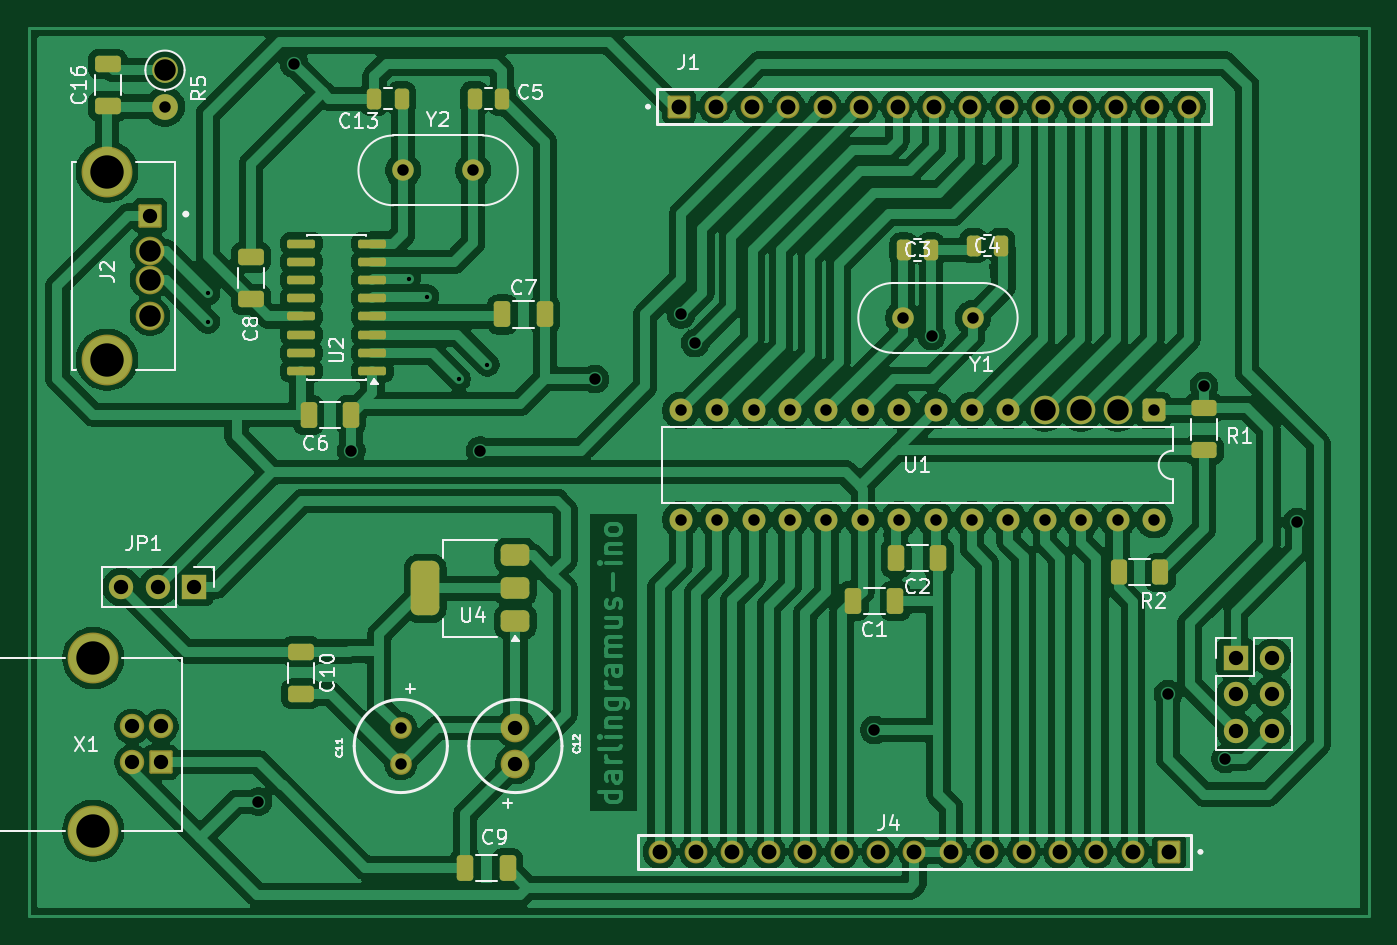
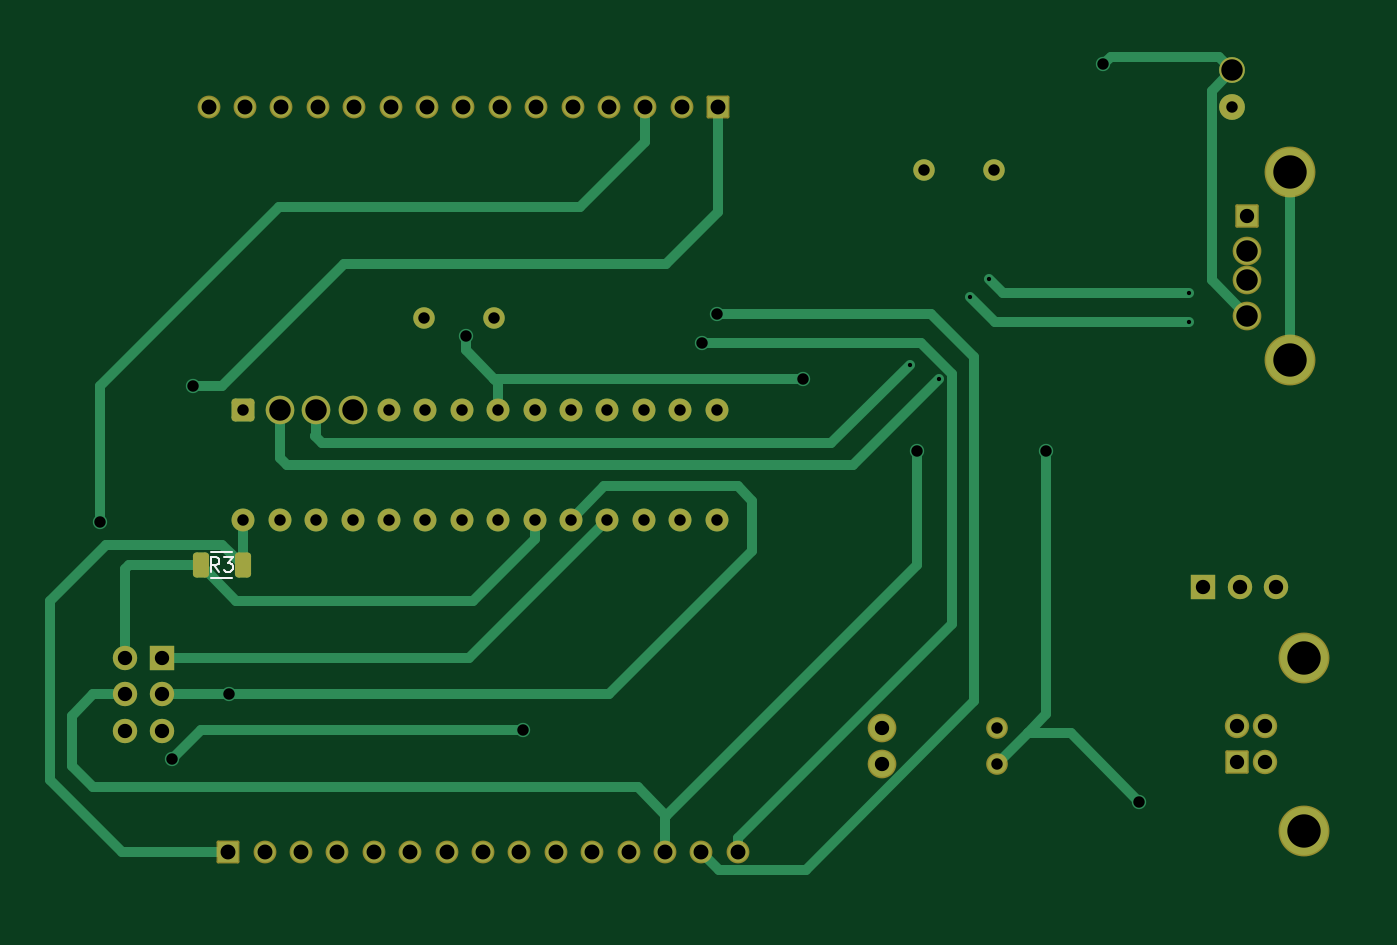
Circuit board: 11 layer files. Board 93.5 x 62.0 mm.
- bottom_copper: darlingramus-ino-B_Cu.gbr (12905 bytes)
- bottom_mask: darlingramus-ino-B_Mask.gbr (4396 bytes)
- paste: darlingramus-ino-B_Paste.gbr (1183 bytes)
- bottom_silk: darlingramus-ino-B_Silkscreen.gbr (1827 bytes)
- outline: darlingramus-ino-Edge_Cuts.gbr (434 bytes)
- top_copper: darlingramus-ino-F_Cu.gbr (244152 bytes)
- top_mask: darlingramus-ino-F_Mask.gbr (6942 bytes)
- paste: darlingramus-ino-F_Paste.gbr (3729 bytes)
- top_silk: darlingramus-ino-F_Silkscreen.gbr (37970 bytes)
- drill: darlingramus-ino-NPTH.drl (264 bytes)
- drill: darlingramus-ino-PTH.drl (2298 bytes)

=== bottom_copper: darlingramus-ino-B_Cu.gbr (12905 bytes, source omitted) ===
=== bottom_mask: darlingramus-ino-B_Mask.gbr ===
%TF.GenerationSoftware,KiCad,Pcbnew,10.0.0*%
%TF.CreationDate,2026-06-10T12:56:04+02:00*%
%TF.ProjectId,darlingramus-ino,6461726c-696e-4677-9261-6d75732d696e,rev?*%
%TF.SameCoordinates,Original*%
%TF.FileFunction,Soldermask,Bot*%
%TF.FilePolarity,Negative*%
%FSLAX46Y46*%
G04 Gerber Fmt 4.6, Leading zero omitted, Abs format (unit mm)*
G04 Created by KiCad (PCBNEW 10.0.0) date 2026-06-10 12:56:04*
%MOMM*%
%LPD*%
G01*
G04 APERTURE LIST*
G04 Aperture macros list*
%AMRoundRect*
0 Rectangle with rounded corners*
0 $1 Rounding radius*
0 $2 $3 $4 $5 $6 $7 $8 $9 X,Y pos of 4 corners*
0 Add a 4 corners polygon primitive as box body*
4,1,4,$2,$3,$4,$5,$6,$7,$8,$9,$2,$3,0*
0 Add four circle primitives for the rounded corners*
1,1,$1+$1,$2,$3*
1,1,$1+$1,$4,$5*
1,1,$1+$1,$6,$7*
1,1,$1+$1,$8,$9*
0 Add four rect primitives between the rounded corners*
20,1,$1+$1,$2,$3,$4,$5,0*
20,1,$1+$1,$4,$5,$6,$7,0*
20,1,$1+$1,$6,$7,$8,$9,0*
20,1,$1+$1,$8,$9,$2,$3,0*%
G04 Aperture macros list end*
%ADD10C,1.700000*%
%ADD11R,1.700000X1.700000*%
%ADD12RoundRect,0.102000X0.695000X0.695000X-0.695000X0.695000X-0.695000X-0.695000X0.695000X-0.695000X0*%
%ADD13C,1.594000*%
%ADD14RoundRect,0.250000X-0.550000X0.550000X-0.550000X-0.550000X0.550000X-0.550000X0.550000X0.550000X0*%
%ADD15C,2.000000*%
%ADD16C,1.600000*%
%ADD17C,1.500000*%
%ADD18C,1.512000*%
%ADD19RoundRect,0.102000X-0.695000X-0.695000X0.695000X-0.695000X0.695000X0.695000X-0.695000X0.695000X0*%
%ADD20RoundRect,0.102000X-0.714000X0.714000X-0.714000X-0.714000X0.714000X-0.714000X0.714000X0.714000X0*%
%ADD21C,1.704000*%
%ADD22C,3.550000*%
%ADD23C,2.004000*%
%ADD24C,1.800000*%
%ADD25RoundRect,0.250000X-0.312500X-0.625000X0.312500X-0.625000X0.312500X0.625000X-0.312500X0.625000X0*%
G04 APERTURE END LIST*
D10*
%TO.C,JP1*%
X129960000Y-94000000D03*
X132500000Y-94000000D03*
D11*
X135040000Y-94000000D03*
%TD*%
D12*
%TO.C,J4*%
X203080000Y-112500000D03*
D13*
X200540000Y-112500000D03*
X198000000Y-112500000D03*
X195460000Y-112500000D03*
X192920000Y-112500000D03*
X190380000Y-112500000D03*
X187840000Y-112500000D03*
X185300000Y-112500000D03*
X182760000Y-112500000D03*
X180220000Y-112500000D03*
X177680000Y-112500000D03*
X175140000Y-112500000D03*
X172600000Y-112500000D03*
X170060000Y-112500000D03*
X167520000Y-112500000D03*
%TD*%
D14*
%TO.C,U1*%
X202010000Y-81695000D03*
D15*
X199470000Y-81695000D03*
X196930000Y-81695000D03*
X194390000Y-81695000D03*
D16*
X191850000Y-81695000D03*
X189310000Y-81695000D03*
X186770000Y-81695000D03*
X184230000Y-81695000D03*
X181690000Y-81695000D03*
X179150000Y-81695000D03*
X176610000Y-81695000D03*
X174070000Y-81695000D03*
X171530000Y-81695000D03*
X168990000Y-81695000D03*
X168990000Y-89315000D03*
X171530000Y-89315000D03*
X174070000Y-89315000D03*
X176610000Y-89315000D03*
X179150000Y-89315000D03*
X181690000Y-89315000D03*
X184230000Y-89315000D03*
X186770000Y-89315000D03*
X189310000Y-89315000D03*
X191850000Y-89315000D03*
X194390000Y-89315000D03*
X196930000Y-89315000D03*
X199470000Y-89315000D03*
X202010000Y-89315000D03*
%TD*%
D17*
%TO.C,Y1*%
X184500000Y-75237500D03*
X189380000Y-75237500D03*
%TD*%
D18*
%TO.C,C11*%
X149455000Y-103865000D03*
X149455000Y-106365000D03*
%TD*%
D17*
%TO.C,Y2*%
X149620000Y-64945000D03*
X154500000Y-64945000D03*
%TD*%
D19*
%TO.C,J1*%
X168880000Y-60500000D03*
D13*
X171420000Y-60500000D03*
X173960000Y-60500000D03*
X176500000Y-60500000D03*
X179040000Y-60500000D03*
X181580000Y-60500000D03*
X184120000Y-60500000D03*
X186660000Y-60500000D03*
X189200000Y-60500000D03*
X191740000Y-60500000D03*
X194280000Y-60500000D03*
X196820000Y-60500000D03*
X199360000Y-60500000D03*
X201900000Y-60500000D03*
X204440000Y-60500000D03*
%TD*%
D11*
%TO.C,J3*%
X207725000Y-98960000D03*
D10*
X210265000Y-98960000D03*
X207725000Y-101500000D03*
X210265000Y-101500000D03*
X207725000Y-104040000D03*
X210265000Y-104040000D03*
%TD*%
D20*
%TO.C,X1*%
X132710000Y-106250000D03*
D21*
X132710000Y-103750000D03*
X130710000Y-103750000D03*
X130710000Y-106250000D03*
D22*
X128000000Y-98980000D03*
X128000000Y-111020000D03*
%TD*%
D23*
%TO.C,C12*%
X157455000Y-106365000D03*
X157455000Y-103865000D03*
%TD*%
D20*
%TO.C,J2*%
X131955000Y-68095000D03*
D23*
X131955000Y-70595000D03*
X131955000Y-72595000D03*
X131955000Y-75095000D03*
D22*
X128955000Y-65025000D03*
X128955000Y-78165000D03*
%TD*%
D24*
%TO.C,R5*%
X133000000Y-57955000D03*
X133000000Y-60495000D03*
%TD*%
D25*
%TO.C,R3*%
X202075000Y-92500000D03*
X205000000Y-92500000D03*
%TD*%
M02*

=== paste: darlingramus-ino-B_Paste.gbr (1183 bytes, source withheld) ===
=== bottom_silk: darlingramus-ino-B_Silkscreen.gbr ===
%TF.GenerationSoftware,KiCad,Pcbnew,10.0.0*%
%TF.CreationDate,2026-06-10T12:56:04+02:00*%
%TF.ProjectId,darlingramus-ino,6461726c-696e-4677-9261-6d75732d696e,rev?*%
%TF.SameCoordinates,Original*%
%TF.FileFunction,Legend,Bot*%
%TF.FilePolarity,Positive*%
%FSLAX46Y46*%
G04 Gerber Fmt 4.6, Leading zero omitted, Abs format (unit mm)*
G04 Created by KiCad (PCBNEW 10.0.0) date 2026-06-10 12:56:04*
%MOMM*%
%LPD*%
G01*
G04 APERTURE LIST*
%ADD10C,0.150000*%
%ADD11C,0.120000*%
G04 APERTURE END LIST*
D10*
X203704166Y-92954819D02*
X204037499Y-92478628D01*
X204275594Y-92954819D02*
X204275594Y-91954819D01*
X204275594Y-91954819D02*
X203894642Y-91954819D01*
X203894642Y-91954819D02*
X203799404Y-92002438D01*
X203799404Y-92002438D02*
X203751785Y-92050057D01*
X203751785Y-92050057D02*
X203704166Y-92145295D01*
X203704166Y-92145295D02*
X203704166Y-92288152D01*
X203704166Y-92288152D02*
X203751785Y-92383390D01*
X203751785Y-92383390D02*
X203799404Y-92431009D01*
X203799404Y-92431009D02*
X203894642Y-92478628D01*
X203894642Y-92478628D02*
X204275594Y-92478628D01*
X203370832Y-91954819D02*
X202751785Y-91954819D01*
X202751785Y-91954819D02*
X203085118Y-92335771D01*
X203085118Y-92335771D02*
X202942261Y-92335771D01*
X202942261Y-92335771D02*
X202847023Y-92383390D01*
X202847023Y-92383390D02*
X202799404Y-92431009D01*
X202799404Y-92431009D02*
X202751785Y-92526247D01*
X202751785Y-92526247D02*
X202751785Y-92764342D01*
X202751785Y-92764342D02*
X202799404Y-92859580D01*
X202799404Y-92859580D02*
X202847023Y-92907200D01*
X202847023Y-92907200D02*
X202942261Y-92954819D01*
X202942261Y-92954819D02*
X203227975Y-92954819D01*
X203227975Y-92954819D02*
X203323213Y-92907200D01*
X203323213Y-92907200D02*
X203370832Y-92859580D01*
%TO.C,R3*%
D11*
X202810436Y-91590000D02*
X204264564Y-91590000D01*
X202810436Y-93410000D02*
X204264564Y-93410000D01*
%TD*%
M02*

=== outline: darlingramus-ino-Edge_Cuts.gbr ===
%TF.GenerationSoftware,KiCad,Pcbnew,10.0.0*%
%TF.CreationDate,2026-06-10T12:56:04+02:00*%
%TF.ProjectId,darlingramus-ino,6461726c-696e-4677-9261-6d75732d696e,rev?*%
%TF.SameCoordinates,Original*%
%TF.FileFunction,Profile,NP*%
%FSLAX46Y46*%
G04 Gerber Fmt 4.6, Leading zero omitted, Abs format (unit mm)*
G04 Created by KiCad (PCBNEW 10.0.0) date 2026-06-10 12:56:04*
%MOMM*%
%LPD*%
G01*
G04 APERTURE LIST*
G04 APERTURE END LIST*
M02*

=== top_copper: darlingramus-ino-F_Cu.gbr (244152 bytes, source omitted) ===
=== top_mask: darlingramus-ino-F_Mask.gbr (6942 bytes, source omitted) ===
=== paste: darlingramus-ino-F_Paste.gbr (3729 bytes, source withheld) ===
=== top_silk: darlingramus-ino-F_Silkscreen.gbr (37970 bytes, source omitted) ===
=== drill: darlingramus-ino-NPTH.drl ===
M48
; DRILL file KiCad 10.0.0 date 2026-06-10T12:56:08
; FORMAT={-:-/ absolute / metric / decimal}
; #@! TF.CreationDate,2026-06-10T12:56:08+02:00
; #@! TF.GenerationSoftware,Kicad,Pcbnew,10.0.0
; #@! TF.FileFunction,NonPlated,1,2,NPTH
FMAT,2
METRIC
%
G90
G05
M30

=== drill: darlingramus-ino-PTH.drl ===
M48
; DRILL file KiCad 10.0.0 date 2026-06-10T12:56:08
; FORMAT={-:-/ absolute / metric / decimal}
; #@! TF.CreationDate,2026-06-10T12:56:08+02:00
; #@! TF.GenerationSoftware,Kicad,Pcbnew,10.0.0
; #@! TF.FileFunction,Plated,1,2,PTH
FMAT,2
METRIC
; #@! TA.AperFunction,Plated,PTH,ViaDrill
T1C0.300
; #@! TA.AperFunction,Plated,PTH,ViaDrill
T2C0.800
; #@! TA.AperFunction,Plated,PTH,ComponentDrill
T3C0.800
; #@! TA.AperFunction,Plated,PTH,ComponentDrill
T4C1.000
; #@! TA.AperFunction,Plated,PTH,ComponentDrill
T5C1.040
; #@! TA.AperFunction,Plated,PTH,ComponentDrill
T6C1.500
; #@! TA.AperFunction,Plated,PTH,ComponentDrill
T7C2.330
%
G90
G05
T1
X136.0Y-73.5
X136.0Y-75.5
X150.0Y-72.5
X151.301Y-73.749
X153.5Y-79.5
X155.5Y-78.5
T2
X139.5Y-109.0
X142.0Y-57.5
X146.0Y-84.5
X155.0Y-84.5
X163.0Y-79.5
X169.0Y-75.0
X170.0Y-77.0
X182.5Y-104.0
X186.5Y-76.5
X203.0Y-101.5
X205.5Y-80.0
X207.0Y-106.0
X212.0Y-89.5
T3
X133.0Y-60.495
X149.455Y-103.865
X149.455Y-106.365
X149.62Y-64.945
X154.5Y-64.945
X168.99Y-81.695
X168.99Y-89.315
X171.53Y-81.695
X171.53Y-89.315
X174.07Y-81.695
X174.07Y-89.315
X176.61Y-81.695
X176.61Y-89.315
X179.15Y-81.695
X179.15Y-89.315
X181.69Y-81.695
X181.69Y-89.315
X184.23Y-81.695
X184.23Y-89.315
X184.5Y-75.237
X186.77Y-81.695
X186.77Y-89.315
X189.31Y-81.695
X189.31Y-89.315
X189.38Y-75.237
X191.85Y-81.695
X191.85Y-89.315
X194.39Y-89.315
X196.93Y-89.315
X199.47Y-89.315
X202.01Y-81.695
X202.01Y-89.315
T4
X129.96Y-94.0
X130.71Y-103.75
X130.71Y-106.25
X131.955Y-68.095
X132.5Y-94.0
X132.71Y-103.75
X132.71Y-106.25
X135.04Y-94.0
X157.455Y-103.865
X157.455Y-106.365
X207.725Y-98.96
X207.725Y-101.5
X207.725Y-104.04
X210.265Y-98.96
X210.265Y-101.5
X210.265Y-104.04
T5
X167.52Y-112.5
X168.88Y-60.5
X170.06Y-112.5
X171.42Y-60.5
X172.6Y-112.5
X173.96Y-60.5
X175.14Y-112.5
X176.5Y-60.5
X177.68Y-112.5
X179.04Y-60.5
X180.22Y-112.5
X181.58Y-60.5
X182.76Y-112.5
X184.12Y-60.5
X185.3Y-112.5
X186.66Y-60.5
X187.84Y-112.5
X189.2Y-60.5
X190.38Y-112.5
X191.74Y-60.5
X192.92Y-112.5
X194.28Y-60.5
X195.46Y-112.5
X196.82Y-60.5
X198.0Y-112.5
X199.36Y-60.5
X200.54Y-112.5
X201.9Y-60.5
X203.08Y-112.5
X204.44Y-60.5
T6
X131.955Y-70.595
X131.955Y-72.595
X131.955Y-75.095
X133.0Y-57.955
X194.39Y-81.695
X196.93Y-81.695
X199.47Y-81.695
T7
X128.0Y-98.98
X128.0Y-111.02
X128.955Y-65.025
X128.955Y-78.165
M30
